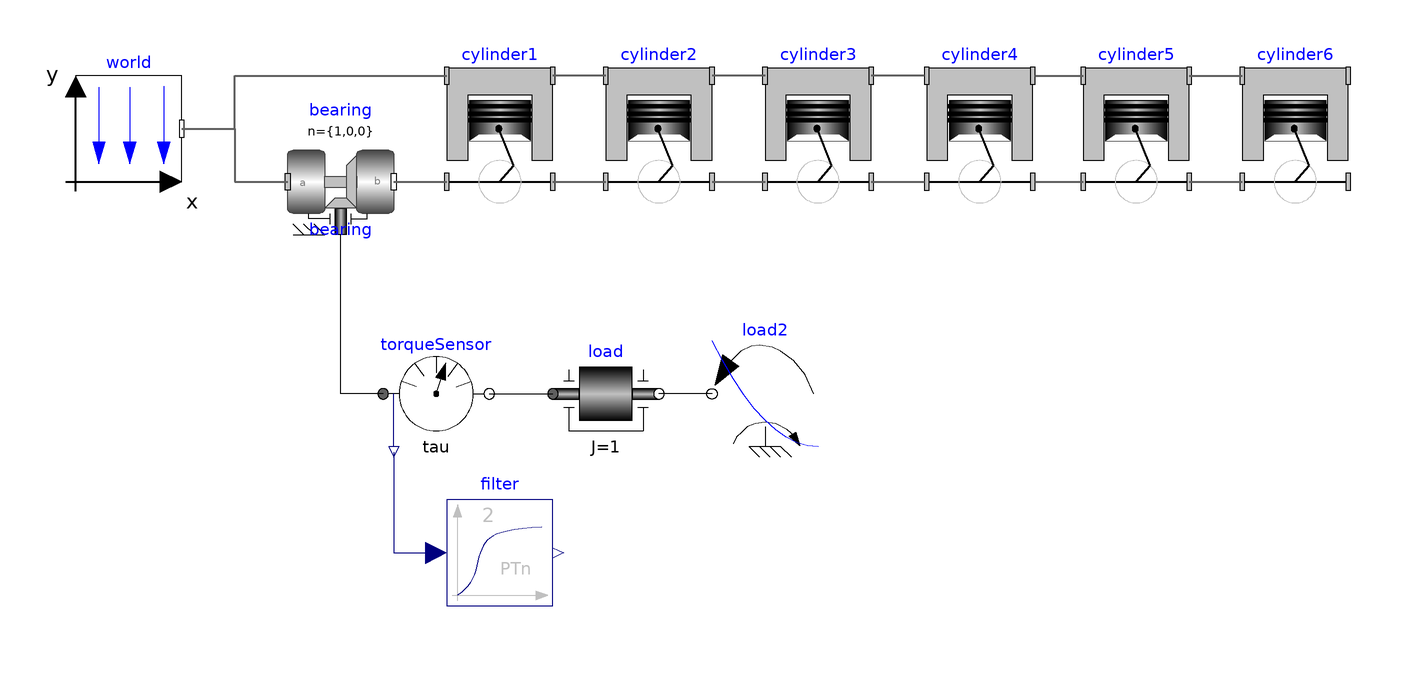

This picture is the connection diagram that the Modelica source below describes through its graphical annotations.

model EngineV6
  "V6 engine with 6 cylinders, 6 planar loops and 1 degree-of-freedom"

  extends Modelica.Icons.Example;
  parameter Boolean animation=true "= true, if animation shall be enabled";
  output Modelica.SIunits.Conversions.NonSIunits.AngularVelocity_rpm
    engineSpeed_rpm=
         Modelica.SIunits.Conversions.to_rpm(load.w) "Engine speed";
  output Modelica.SIunits.Torque engineTorque = filter.u
    "Torque generated by engine";
  output Modelica.SIunits.Torque filteredEngineTorque = filter.y
    "Filtered torque generated by engine";

  Modelica.Mechanics.MultiBody.Joints.Revolute bearing(useAxisFlange=true,
    n={1,0,0},
    cylinderLength=0.02,
    cylinderDiameter=0.06,
    animation=animation) annotation (Placement(transformation(extent={{-80,30},{-60,10}})));
  inner Modelica.Mechanics.MultiBody.World world(animateWorld=false,
      animateGravity =                                                              false)
    annotation (Placement(transformation(extent={{-120,20},{-100,40}})));
  Modelica.Mechanics.MultiBody.Examples.Loops.Utilities.Cylinder cylinder1(
    crankAngleOffset=Cv.from_deg(-30),
    cylinderInclination=Cv.from_deg(-30),
    animation=animation) annotation (Placement(transformation(extent={{-50,20},{-30,40}})));
  Modelica.Mechanics.MultiBody.Examples.Loops.Utilities.Cylinder cylinder2(
    crankAngleOffset=Cv.from_deg(90),
    cylinderInclination=Cv.from_deg(30),
    animation=animation) annotation (Placement(transformation(extent={{-20,20},{0,40}})));
  Modelica.Mechanics.MultiBody.Examples.Loops.Utilities.Cylinder cylinder3(
    cylinderInclination=Cv.from_deg(-30),
    animation=animation,
    crankAngleOffset=Cv.from_deg(210))
                         annotation (Placement(transformation(extent={{10,20},{30,40}})));
  Modelica.Mechanics.MultiBody.Examples.Loops.Utilities.Cylinder cylinder4(
    cylinderInclination=Cv.from_deg(30),
    animation=animation,
    crankAngleOffset=Cv.from_deg(210))
                         annotation (Placement(transformation(extent={{40,20},{61,40}})));
  Modelica.Mechanics.MultiBody.Examples.Loops.Utilities.Cylinder cylinder5(
    cylinderInclination=Cv.from_deg(-30),
    animation=animation,
    crankAngleOffset=Cv.from_deg(90))
                         annotation (Placement(transformation(extent={{70,20},{90,40}})));
  Modelica.Mechanics.MultiBody.Examples.Loops.Utilities.Cylinder cylinder6(
    cylinderInclination=Cv.from_deg(30),
    animation=animation,
    crankAngleOffset=Cv.from_deg(-30))
                         annotation (Placement(transformation(extent={{100,20},{120,40}})));
  Modelica.Mechanics.Rotational.Components.Inertia load(
                          phi(
      start=0,
      fixed=true), w(
      start=10,
      fixed=true),
    stateSelect=StateSelect.always,
    J=1) annotation (Placement(transformation(
          extent={{-30,-30},{-10,-10}})));
  Modelica.Mechanics.Rotational.Sources.QuadraticSpeedDependentTorque load2(
                                                 tau_nominal=-100, w_nominal=
        200,
    useSupport=false)
             annotation (Placement(transformation(extent={{20,-30},{0,-10}})));
Modelica.Mechanics.Rotational.Sensors.TorqueSensor torqueSensor
    annotation (Placement(transformation(extent={{-62,-30},{-42,-10}})));
  Modelica.Blocks.Continuous.CriticalDamping filter(
    n=2,
    initType=Modelica.Blocks.Types.Init.SteadyState,
    f=5) annotation (Placement(transformation(extent={{-50,-60},{-30,-40}})));
equation

  connect(bearing.frame_b, cylinder1.crank_a)
    annotation (Line(
      points={{-60,20},{-50,20}},
      color={95,95,95},
      thickness=0.5));
  connect(cylinder1.crank_b, cylinder2.crank_a)
    annotation (Line(
      points={{-30,20},{-20,20}},
      color={95,95,95},
      thickness=0.5));
  connect(cylinder2.crank_b, cylinder3.crank_a)
    annotation (Line(
      points={{0,20},{10,20}},
      color={95,95,95},
      thickness=0.5));
  connect(cylinder3.crank_b, cylinder4.crank_a)
    annotation (Line(
      points={{30,20},{40,20}},
      color={95,95,95},
      thickness=0.5));
  connect(cylinder4.crank_b, cylinder5.crank_a)
    annotation (Line(
      points={{61,20},{70,20}},
      color={95,95,95},
      thickness=0.5));
  connect(cylinder5.crank_b, cylinder6.crank_a)
    annotation (Line(
      points={{90,20},{100,20}},
      color={95,95,95},
      thickness=0.5));
  connect(cylinder5.cylinder_b, cylinder6.cylinder_a)
    annotation (Line(
      points={{90,40},{100,40}},
      color={95,95,95},
      thickness=0.5));
  connect(cylinder4.cylinder_b, cylinder5.cylinder_a)
    annotation (Line(
      points={{61,40},{70,40}},
      color={95,95,95},
      thickness=0.5));
  connect(cylinder4.cylinder_a, cylinder3.cylinder_b)
    annotation (Line(
      points={{40,40},{30,40}},
      color={95,95,95},
      thickness=0.5));
  connect(cylinder3.cylinder_a, cylinder2.cylinder_b)
    annotation (Line(
      points={{10,40},{0,40}},
      color={95,95,95},
      thickness=0.5));
  connect(cylinder2.cylinder_a, cylinder1.cylinder_b)
    annotation (Line(
      points={{-20,40},{-30,40}},
      color={95,95,95},
      thickness=0.5));
  connect(world.frame_b, cylinder1.cylinder_a) annotation (Line(
      points={{-100,30},{-90,30},{-90,40},{-50,40}},
      color={95,95,95},
      thickness=0.5));
  connect(world.frame_b, bearing.frame_a) annotation (Line(
      points={{-100,30},{-90,30},{-90,20},{-80,20}},
      color={95,95,95},
      thickness=0.5));
  connect(load2.flange, load.flange_b)
    annotation (Line(points={{0,-20},{-10,-20}}));
  connect(torqueSensor.flange_b, load.flange_a)
    annotation (Line(points={{-42,-20},{-30,-20}}));
  connect(torqueSensor.tau,filter. u) annotation (Line(points={{-60,-31},{-60,-50},{-52,-50}},
                           color={0,0,127}));
  connect(torqueSensor.flange_a, bearing.axis) annotation (Line(points={{-62,-20},{-70,-20},{-70,10}}));
  annotation (
    Documentation(info="<html>
<p>
This is a V6 engine with 6 cylinders. It is hierarchically built
up by using instances of one cylinder. For more details on the
modeling of one cylinder, see example
<a href=\"modelica://Modelica.Mechanics.MultiBody.Examples.Loops.Engine1b\">Engine1b</a>.
An animation of the engine is shown in the figure below.
</p>

<p>
<img src=\"modelica://Modelica/Resources/Images/Mechanics/MultiBody/Examples/Loops/EngineV6.png\" alt=\"model Examples.Loops.EngineV6\">
</p>

<p>
Simulate for 3 s with about 50000 output intervals, and plot the variables <strong>engineSpeed_rpm</strong>,
<strong>engineTorque</strong>, and <strong>filteredEngineTorque</strong>. Note, the result file has
a size of about 300 Mbyte in this case. The default setting of StopTime = 1.01 s (with the default setting of the tool for the number of output points), in order that (automatic) regression testing does not have to cope with a large result file.
</p>
</html>"), experiment(StopTime=1.01), Diagram(coordinateSystem(preserveAspectRatio=false, extent={{-120,-100},{120,100}})));
end EngineV6;